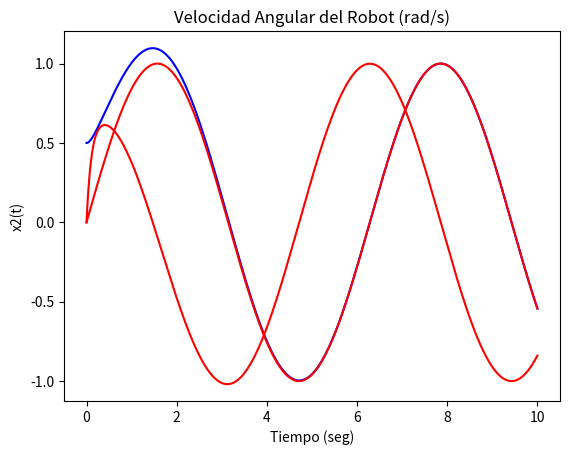

Here is the Python script that generated this plot:
#Control por Modos Deslizantes
###############################
#Importación de librerías
#Importación de Librerias
import numpy as np
import math
from scipy.integrate import odeint
import matplotlib.pyplot as plt
###############################
#Parametros del Robot
b = 0.01 #Fricción viscosa
lc = 0.5 #Distancia al centro de masa
l = 1 #Tamaño del brazo
m = 1 #Masa del brazo
g = 9.81 #Aceleración de la gravedad
I = (1/3)*m*pow(l, 2)
####################################################
alfa1 = b*pow(lc, 2)/(m*pow(lc, 2)+I)
alfa0=m*g*lc/(m*pow(lc, 2)+I)
gama = 1/(m*pow(lc, 2)+I)
####################################################
#Vector de Tiempo de Simulación
start = 0
stop = 10
step =1e-3
t = np.arange(start, stop, step)
####################################################
def f(x,t):
    #Superficie Deslizante
    dx_dt = [0, 0]
    #r = math.pi/4
    r = math.sin(t)
    dr = math.cos(t)
    ddr = - math.sin(t)
    #Ganancias de la ley de Control
    k1 = 1
    K = 10
    # Superficie deslizante
    s = x[1]+k1*(x[0]-r)-dr
    #Control Equivalente
    WEq = -k1*(x[1]-dr)+ddr
    #Control por modos deslizantes
    W = WEq-K * math.fabs(s) * np.sign(s)
    #ley de Control
    u = (1/gama)*(alfa1*x[1]+alfa0*math.sin(x[0])+W)
    dx_dt[0] = x[1]
    dx_dt[1] = -alfa1*x[1]-alfa0*math.sin(x[0])+gama*u
    return dx_dt
####################################################
#Solución de las ecuaciones diferenciales
Solucion = odeint(f, y0 =[0.5,0],t=t)
print('Solución', Solucion)
#Graficas
#Posición Angular del Robot
plt.plot(t,Solucion[:,0], 'b', label='x1(t)')
plt.plot(t, np.sin(t), 'r', label='Referencia') #Referencia
plt.xlabel('Tiempo (seg)')
plt.ylabel('x1(t)')
plt.title('Angulo del Robot (rad)')
plt.grid()
plt.show()

#Velocidad Angular del Robot
plt.plot(t,Solucion[:,1], 'r', label='x2(t)')
plt.xlabel('Tiempo (seg)')
plt.ylabel('x2(t)')
plt.title('Velocidad Angular del Robot (rad/s)')
plt.grid()
plt.show()